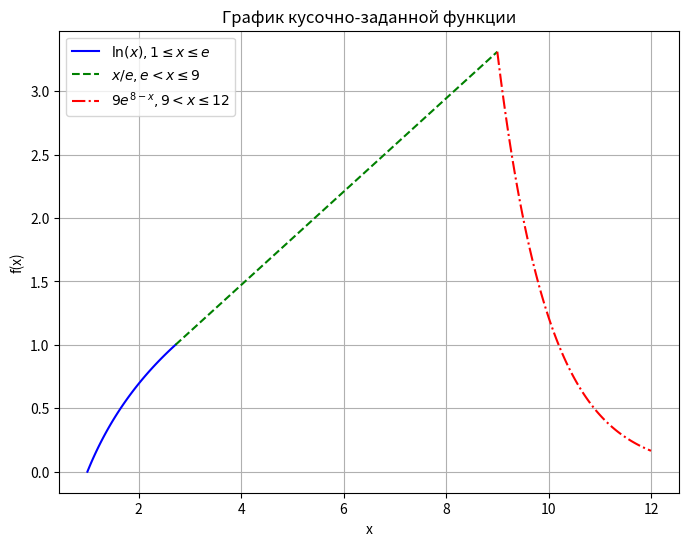

This figure's Python source:
import numpy as np
import matplotlib.pyplot as plt

# Определение константы e
e = np.exp(1)

# Интервалы
x1 = np.linspace(1, e, 100)  # Интервал для первой части ln(x)
x2 = np.linspace(e, 9, 100)  # Интервал для второй части x/e
x3 = np.linspace(9, 12, 100)  # Интервал для третьей части 9e^(8 - x)

# Определение кусочно-заданной функции
def f1(x):
    return np.log(x)

def f2(x):
    return x / e

def f3(x):
    return 9 * np.exp(8 - x)

# Построение графика
plt.figure(figsize=(8, 6))

# Первая часть: ln(x)
plt.plot(x1, f1(x1), label=r'$\ln(x), 1 \leq x \leq e$', color='blue', linestyle='-')

# Вторая часть: x/e
plt.plot(x2, f2(x2), label=r'$x/e, e < x \leq 9$', color='green', linestyle='--')

# Третья часть: 9e^(8 - x)
plt.plot(x3, f3(x3), label=r'$9e^{8 - x}, 9 < x \leq 12$', color='red', linestyle='-.')

# Настройки графика
plt.title('График кусочно-заданной функции')
plt.xlabel('x')
plt.ylabel('f(x)')
plt.legend()
plt.grid(True)

# Показать график
plt.show()
